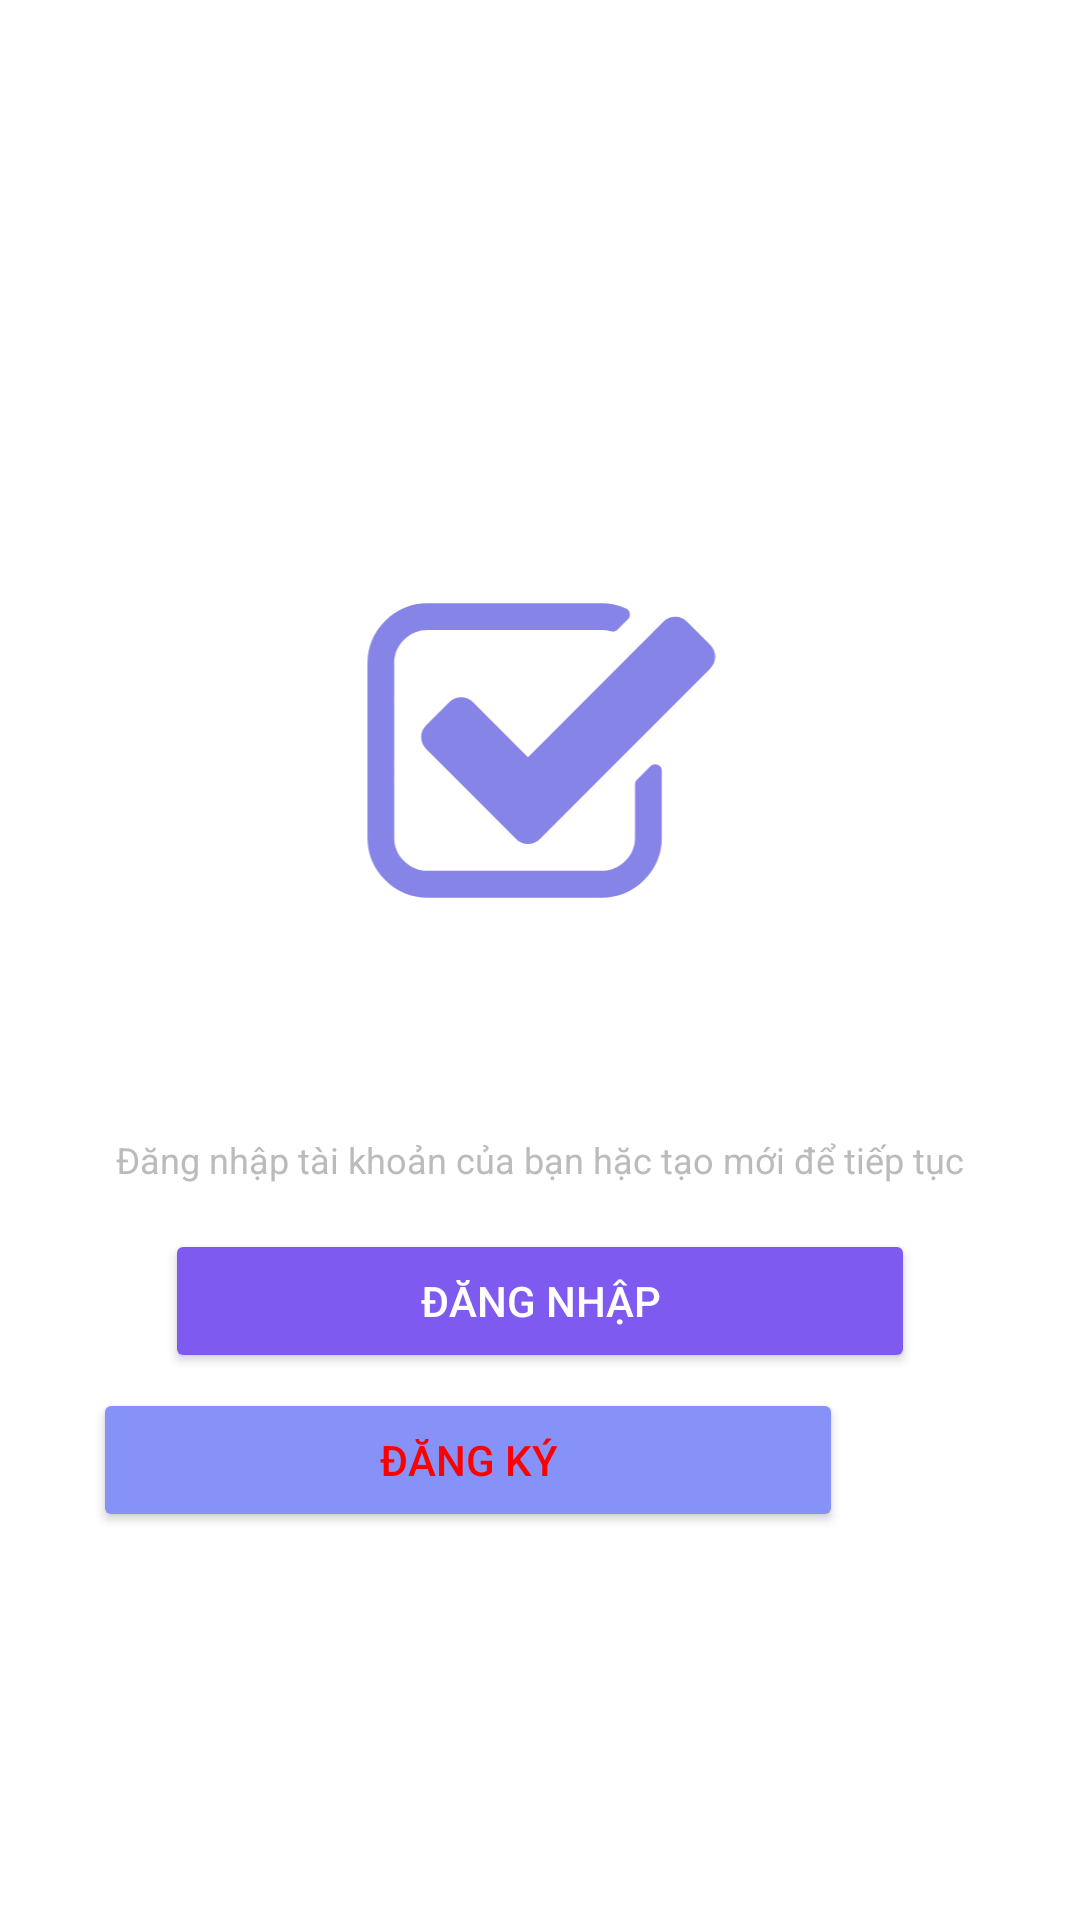

Produce the Android XML layout that renders to this screen, including the resource entries it uses.
<!-- AndroidManifest.xml: application theme Theme.Nhom10 -->
<!-- res/layout/activity_welcome.xml -->
<?xml version="1.0" encoding="utf-8"?>
<RelativeLayout xmlns:android="http://schemas.android.com/apk/res/android"
    xmlns:app="http://schemas.android.com/apk/res-auto"
    xmlns:tools="http://schemas.android.com/tools"
    android:id="@+id/main"
    android:layout_width="match_parent"
    android:layout_height="match_parent"
    tools:context=".activity.Welcome">
    <ImageView
        android:id="@+id/imgView_logo"
        android:layout_centerHorizontal="true"
        android:layout_width="120dp"
        android:layout_height="100dp"
        app:srcCompat="@drawable/logo"
        android:layout_marginTop="200dp"
        android:layout_alignParentTop="true"/>

    <TextView
        android:id="@+id/txt_welcome"
        android:layout_width="wrap_content"
        android:layout_height="wrap_content"
        android:text="CHÀO MỪNG ĐẾN VỚI UPTODO"
        android:layout_below="@+id/imgView_logo"
        android:textSize="24sp"
        android:textColor="#FFFFFF"
        android:layout_centerHorizontal="true"
        android:layout_marginTop="20dp"
        android:layout_marginBottom="16dp"
        />

    <TextView
        android:id="@+id/txt_huongdan"
        android:layout_width="wrap_content"
        android:layout_height="wrap_content"
        android:text="Đăng nhập tài khoản của bạn hặc tạo mới để tiếp tục"
        android:textSize="12sp"
        android:textColor="#BBBBBB"
        android:gravity="center"
        android:layout_centerHorizontal="true"
        android:layout_below="@id/txt_welcome"
        android:layout_marginTop="10dp"
        android:paddingHorizontal="32dp"/>

    <Button
        android:id="@+id/login_button"
        android:layout_width="250dp"
        android:layout_height="wrap_content"
        android:backgroundTint="#7F5AF0"
        android:text="ĐĂNG NHẬP"
        android:textColor="#FFFFFF"
        android:layout_below="@id/txt_huongdan"
        android:layout_centerHorizontal="true"
        android:layout_marginTop="15dp"/>

    <Button
        android:id="@+id/create_account_button"
        android:layout_width="250dp"
        android:layout_height="wrap_content"
        android:layout_below="@id/login_button"
        android:layout_alignParentEnd="true"
        android:layout_marginTop="5dp"
        android:layout_marginEnd="79dp"
        android:backgroundTint="@color/lavender"
        android:strokeWidth="2"
        android:strokeColor="#7F5AF0"
        android:text="ĐĂNG KÝ"
        android:textColor="@color/red" />
</RelativeLayout>
<!-- resources referenced by this layout -->
<resources>
  <color name="lavender">#8692f7</color>
  <color name="red">#FFFF0000</color>
  <!-- drawable logo (drawable) -->
  <vector xmlns:android="http://schemas.android.com/apk/res/android"
      android:width="96dp"
      android:height="82dp"
      android:viewportWidth="96"
      android:viewportHeight="82">
    <path
        android:pathData="M81.29,46.722V64.895C81.29,69.428 79.68,73.305 76.461,76.524C73.242,79.743 69.366,81.353 64.832,81.353H17.286C12.753,81.353 8.876,79.743 5.657,76.524C2.438,73.305 0.828,69.428 0.828,64.895V17.349C0.828,12.815 2.438,8.939 5.657,5.719C8.876,2.5 12.753,0.891 17.286,0.891H64.832C67.232,0.891 69.461,1.367 71.518,2.319C72.09,2.586 72.433,3.024 72.547,3.634C72.661,4.281 72.49,4.834 72.033,5.291L69.232,8.091C68.851,8.472 68.413,8.663 67.918,8.663C67.804,8.663 67.632,8.624 67.404,8.548C66.527,8.32 65.67,8.205 64.832,8.205H17.286C14.772,8.205 12.619,9.101 10.829,10.891C9.038,12.682 8.143,14.834 8.143,17.349V64.895C8.143,67.409 9.038,69.562 10.829,71.352C12.619,73.143 14.772,74.038 17.286,74.038H64.832C67.346,74.038 69.499,73.143 71.29,71.352C73.08,69.562 73.975,67.409 73.975,64.895V50.379C73.975,49.884 74.147,49.465 74.49,49.122L78.147,45.465C78.528,45.084 78.966,44.893 79.462,44.893C79.69,44.893 79.919,44.951 80.147,45.065C80.909,45.369 81.29,45.922 81.29,46.722ZM94.491,18.777L47.974,65.295C47.06,66.209 45.974,66.666 44.716,66.666C43.459,66.666 42.374,66.209 41.459,65.295L16.886,40.722C15.972,39.807 15.515,38.722 15.515,37.464C15.515,36.207 15.972,35.121 16.886,34.207L23.172,27.921C24.087,27.007 25.173,26.549 26.43,26.549C27.687,26.549 28.773,27.007 29.687,27.921L44.716,42.95L81.69,5.977C82.604,5.062 83.69,4.605 84.948,4.605C86.205,4.605 87.29,5.062 88.205,5.977L94.491,12.263C95.405,13.177 95.863,14.263 95.863,15.52C95.863,16.777 95.405,17.863 94.491,18.777Z"
        android:fillColor="#8685E7"/>
  </vector>
  <style name="Theme.Nhom10" parent="Base.Theme.Nhom10" />
  <style name="Base.Theme.Nhom10" parent="Theme.MaterialComponents.DayNight.NoActionBar">
          
          <item name="colorPrimary">@color/lavender</item>
          <item name="colorPrimaryVariant">@color/lavender</item>
          <item name="colorOnPrimary">@color/white</item>
          
          <item name="colorSecondary">@color/lavender</item>
          <item name="colorSecondaryVariant">@color/lavender</item>
          <item name="colorOnSecondary">@color/black</item>
          
          <item name="android:statusBarColor">?attr/colorPrimaryVariant</item>
      </style>
  <color name="white">#FFFFFFFF</color>
  <color name="black">#FF000000</color>
</resources>
